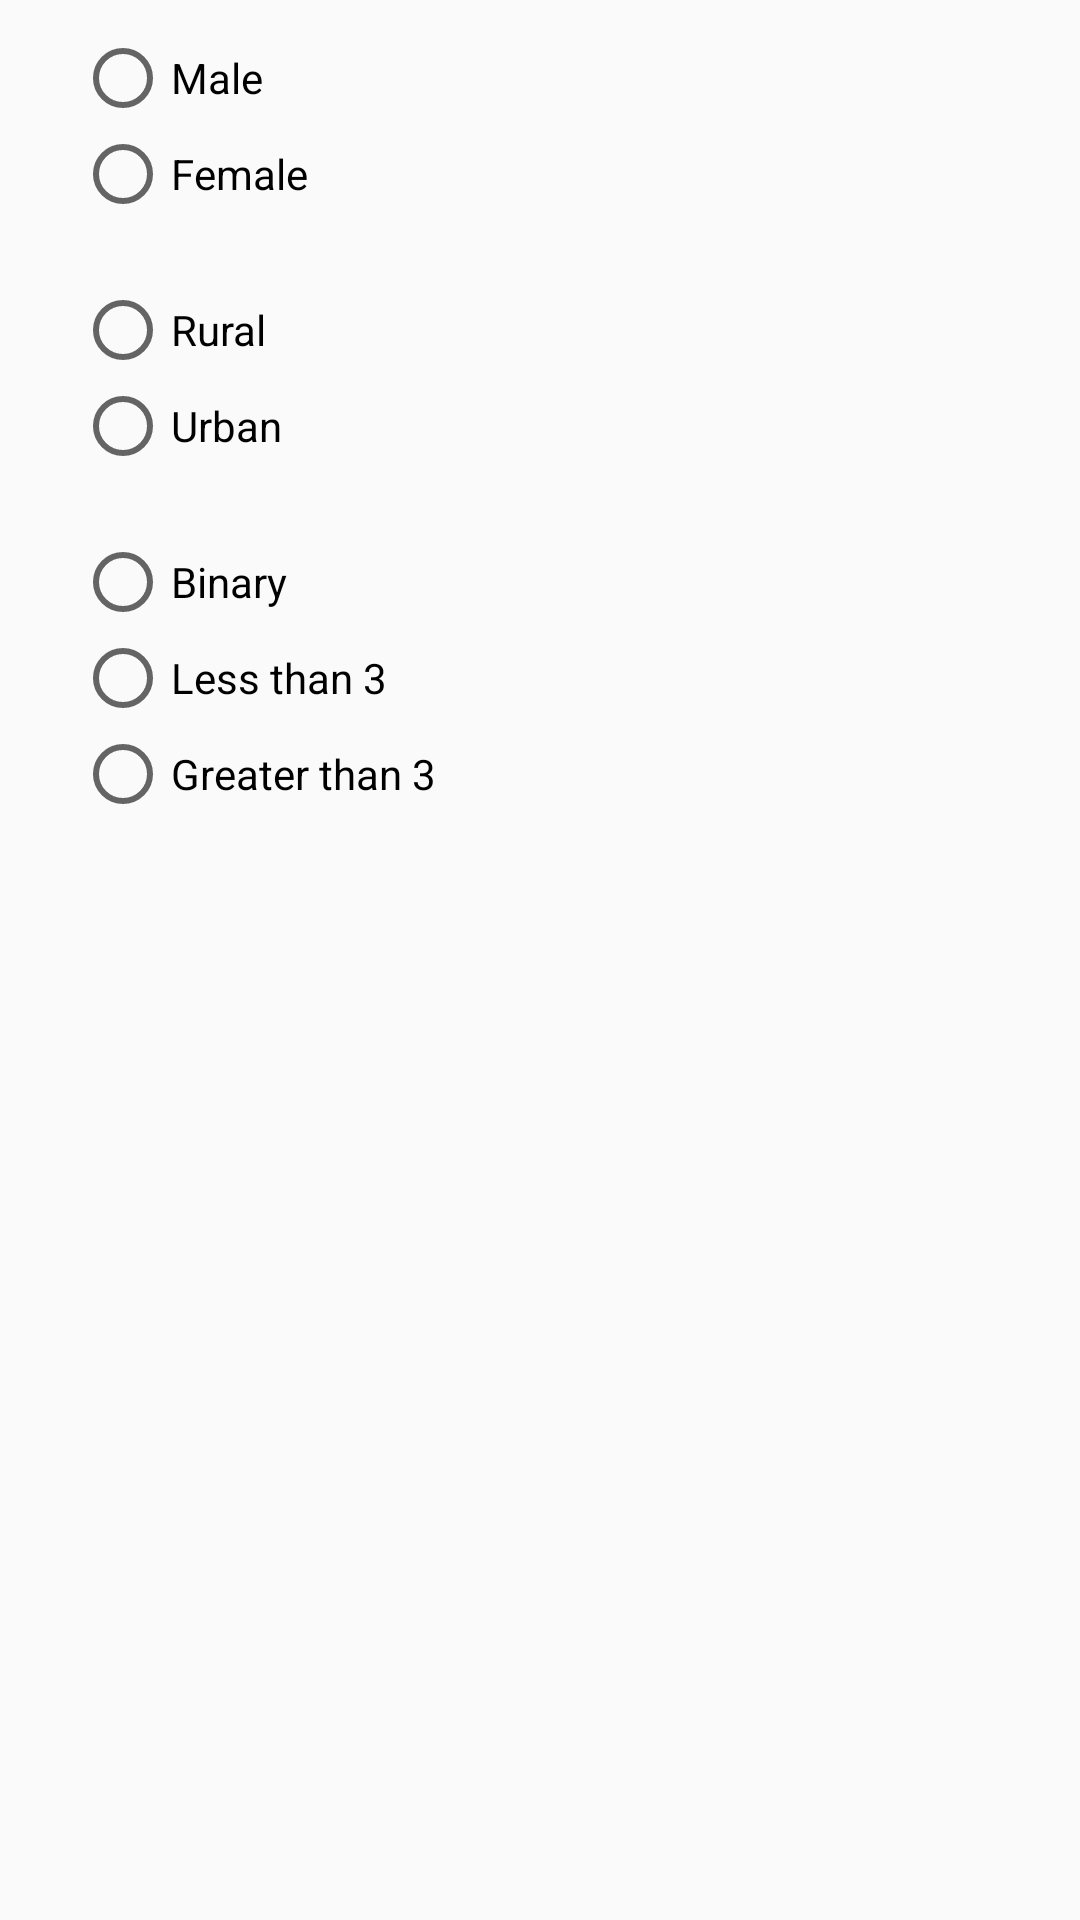

Layout XML and referenced resources for this Android screen:
<!-- AndroidManifest.xml: application theme AppTheme -->
<!-- res/layout/activity_start_test.xml -->
<?xml version="1.0" encoding="utf-8"?>
<ScrollView
    xmlns:android="http://schemas.android.com/apk/res/android"
    xmlns:app="http://schemas.android.com/apk/res-auto"
    xmlns:tools="http://schemas.android.com/tools"
    android:layout_width="match_parent"
    android:layout_height="match_parent"
    tools:context="com.hashhacks.predictaddict.StartTest"
    >
    <LinearLayout
        android:layout_width="match_parent"
        android:layout_height="match_parent"
        android:orientation="vertical">

        <LinearLayout
            android:layout_width="match_parent"
            android:layout_height="wrap_content"
            android:layout_margin="10dp">

            <TextView
                android:id="@+id/ques1"
                style="@style/Question"
                android:text="Q1) Sex" />

            <RadioGroup
                android:layout_width="wrap_content"
                android:layout_height="wrap_content"
                android:layout_marginLeft="15dp">

                <RadioButton
                    android:layout_width="wrap_content"
                    android:layout_height="wrap_content"
                    android:text="@string/male" />

                <RadioButton
                    android:layout_width="wrap_content"
                    android:layout_height="wrap_content"
                    android:text="@string/female" />

            </RadioGroup>

        </LinearLayout>

        <LinearLayout
            android:layout_width="match_parent"
            android:layout_height="wrap_content"
            android:layout_margin="10dp"
            >

            <TextView
                android:id="@+id/ques2"
                style="@style/Question"
                android:text="Q2) Region"/>
            <RadioGroup
                android:layout_width="wrap_content"
                android:layout_height="wrap_content"
                android:layout_marginLeft="15dp">

                <RadioButton
                    android:layout_width="wrap_content"
                    android:layout_height="wrap_content"
                    android:text="@string/rural" />

                <RadioButton
                    android:layout_width="wrap_content"
                    android:layout_height="wrap_content"
                    android:text="@string/urban" />

            </RadioGroup>

        </LinearLayout>
        <LinearLayout
            android:layout_width="match_parent"
            android:layout_height="wrap_content"
            android:layout_margin="10dp"
            >

            <TextView
                android:id="@+id/ques3"
                style="@style/Question"
                android:text="Q2) Family Size"/>
            <RadioGroup
                android:layout_width="fill_parent"
                android:layout_height="wrap_content"
                android:layout_marginLeft="15dp">

                <RadioButton
                    android:layout_width="wrap_content"
                    android:layout_height="wrap_content"
                    android:text="@string/binar" />

                <RadioButton
                    android:layout_width="wrap_content"
                    android:layout_height="wrap_content"
                    android:text="@string/lesstthree" />
                <RadioButton
                    android:layout_width="wrap_content"
                    android:layout_height="wrap_content"
                    android:text="@string/morethree" />

            </RadioGroup>

        </LinearLayout>



    </LinearLayout>

</ScrollView>
<!-- resources referenced by this layout -->
<resources>
  <string name="binar">Binary</string>
  <string name="female">Female</string>
  <string name="lesstthree">Less than 3</string>
  <string name="male">Male</string>
  <string name="morethree">Greater than 3</string>
  <string name="rural">Rural</string>
  <string name="urban">Urban</string>
  <style name="Question">
  
  
          </style>
  <style name="AppTheme" parent="Theme.AppCompat.Light.DarkActionBar">
          
          <item name="colorPrimary">@color/colorPrimary</item>
          <item name="colorPrimaryDark">@color/colorPrimaryDark</item>
          <item name="colorAccent">@color/colorAccent</item>
          <item name="android:statusBarColor">@color/colorPrimaryDark</item>
          <item name="android:windowLightStatusBar">true</item>
      </style>
  <!-- not gathered from this repository: default colours our renderer supplied (Android Studio template values) -->
  <color name="colorPrimary">#FF6200EE</color>
  <color name="colorPrimaryDark">#FF3700B3</color>
  <color name="colorAccent">#FF03DAC5</color>
</resources>
